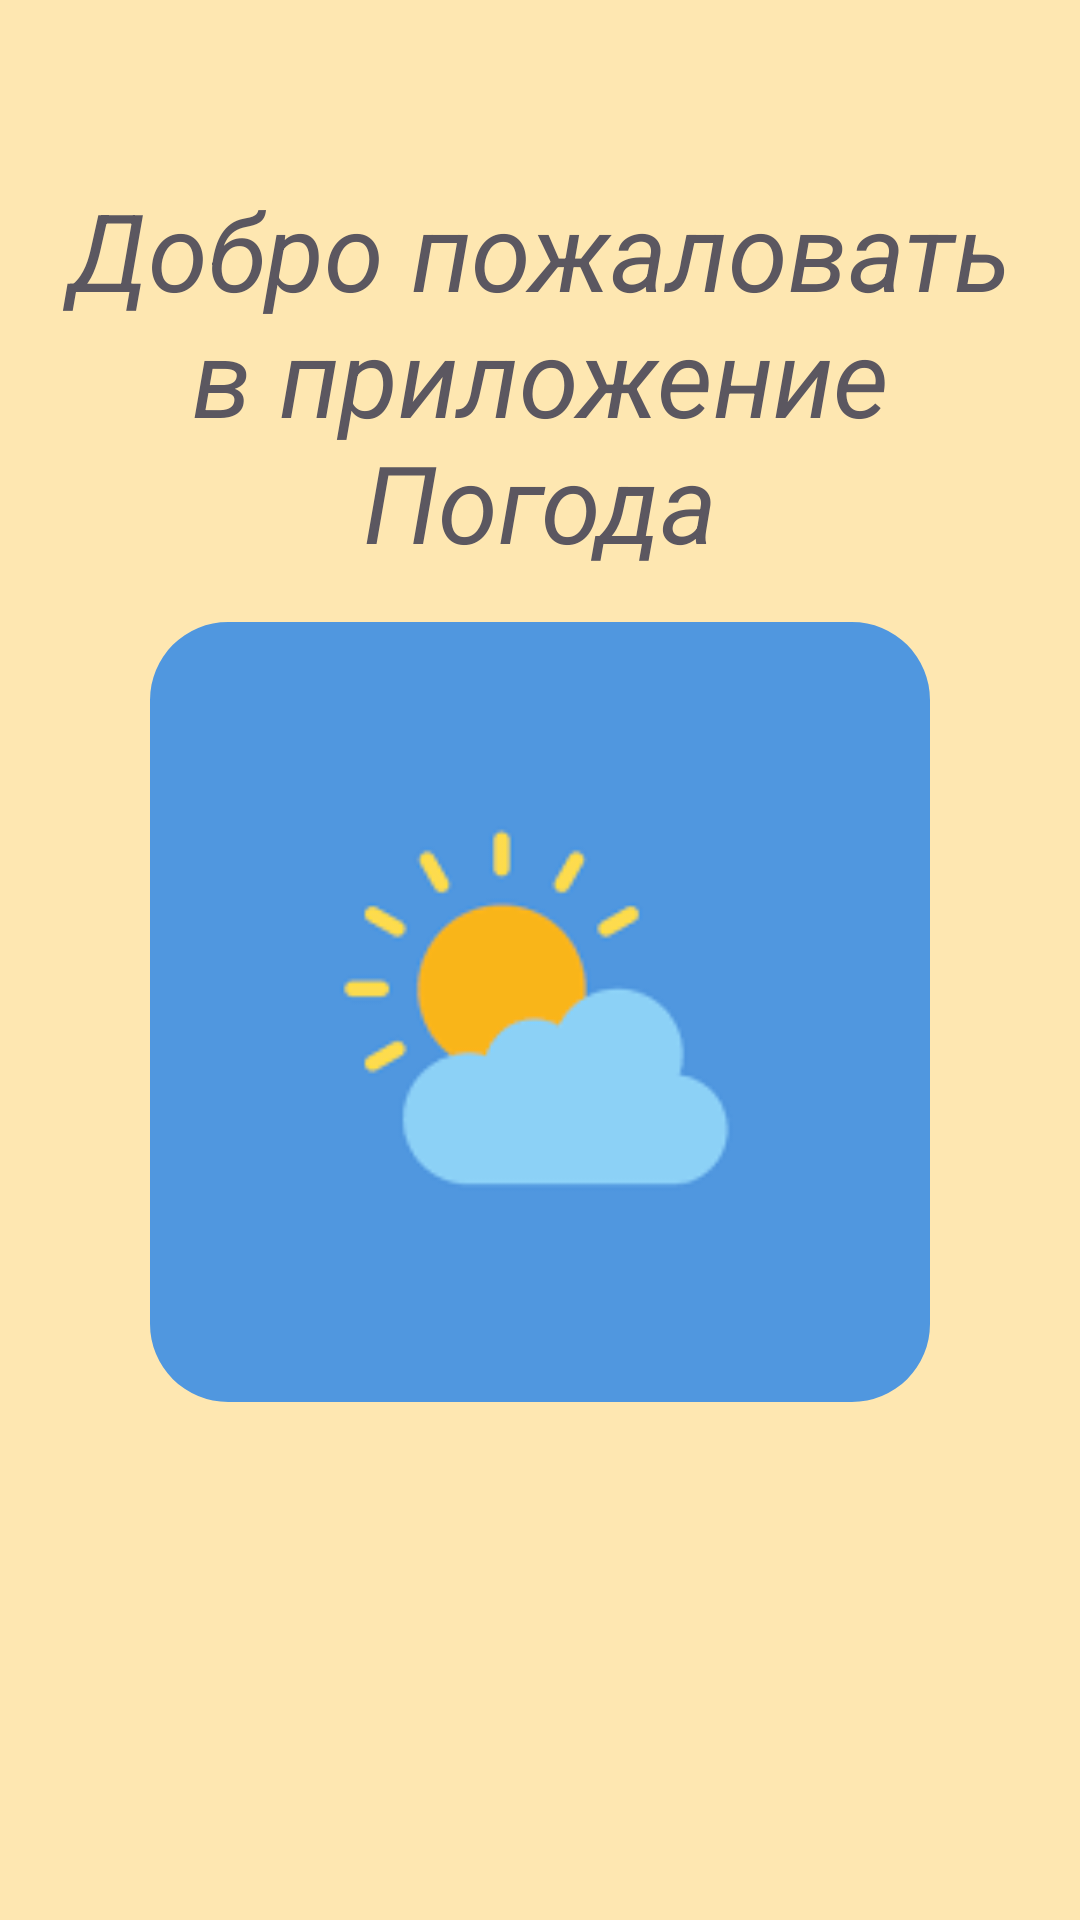

The Android layout XML behind this screen, and the referenced resources:
<!-- AndroidManifest.xml: application theme Theme.AndroidLessons -->
<!-- res/layout/fragment_view_pager.xml -->
<?xml version="1.0" encoding="utf-8"?>
<androidx.constraintlayout.widget.ConstraintLayout xmlns:android="http://schemas.android.com/apk/res/android"
    xmlns:app="http://schemas.android.com/apk/res-auto"
    xmlns:tools="http://schemas.android.com/tools"
    android:layout_width="match_parent"
    android:layout_height="match_parent"
    android:alpha="0.9"
    android:background="@drawable/viewpager_background"
    tools:context=".ViewPagerFragment">

    <LinearLayout
        android:id="@+id/layoutViewPagerLL"
        android:layout_width="match_parent"
        android:layout_height="wrap_content"
        android:orientation="vertical"
        app:layout_constraintBottom_toBottomOf="parent"
        app:layout_constraintVertical_bias="0.2"
        app:layout_constraintEnd_toEndOf="parent"
        app:layout_constraintStart_toStartOf="parent"
        app:layout_constraintTop_toTopOf="parent">

        <TextView
            android:id="@+id/ViewPagerTitleTV"
            android:layout_width="wrap_content"
            android:layout_height="wrap_content"
            android:layout_gravity="center"
            android:gravity="center"
            android:layout_margin="16dp"
            android:text="Добро пожаловать в приложение Погода"
            android:textColor="@color/textColor"
            android:textSize="36sp"
            android:textStyle="italic" />

            <com.google.android.material.imageview.ShapeableImageView
                android:id="@+id/viewPagerIV"
                android:layout_width="260dp"
                android:layout_height="260dp"
                android:layout_gravity="center"
                android:backgroundTint="#00000000"
                android:scaleType="centerCrop"
                android:background="@color/cardview_dark_background"
                app:shapeAppearanceOverlay="@style/roundedImageView"
                android:src="@drawable/weather_app"/>


        <Button
            android:id="@+id/startBTN"
            android:layout_width="350dp"
            android:layout_height="wrap_content"
            android:layout_gravity="center"
            android:layout_marginTop="180dp"
            android:padding="18dp"
            android:text="Начать"
            android:visibility="gone"
            android:backgroundTint="#B2D7FB"
            android:textColor="#332A24"
            android:textSize="24sp" />
    </LinearLayout>

</androidx.constraintlayout.widget.ConstraintLayout>
<!-- resources referenced by this layout -->
<resources>
  <!-- drawable viewpager_background (drawable) -->
  <?xml version="1.0" encoding="utf-8"?>
  <shape xmlns:android="http://schemas.android.com/apk/res/android">
      <gradient
          android:startColor="#DEAA79"
          android:endColor="#FFE6A9"
          android:angle="260"
          android:type="radial"/>
  
  </shape>
  <!-- drawable weather_app: png bitmap (drawable, 1947 bytes) -->
  <style name="roundedImageView">
          <item name="cornerFamily">rounded</item>
          <item name="cornerSize">10%</item>
      </style>
  <style name="Theme.AndroidLessons" parent="Base.Theme.AndroidLessons" />
  <style name="Base.Theme.AndroidLessons" parent="Theme.Material3.DayNight.NoActionBar">
          
          
      </style>
</resources>
